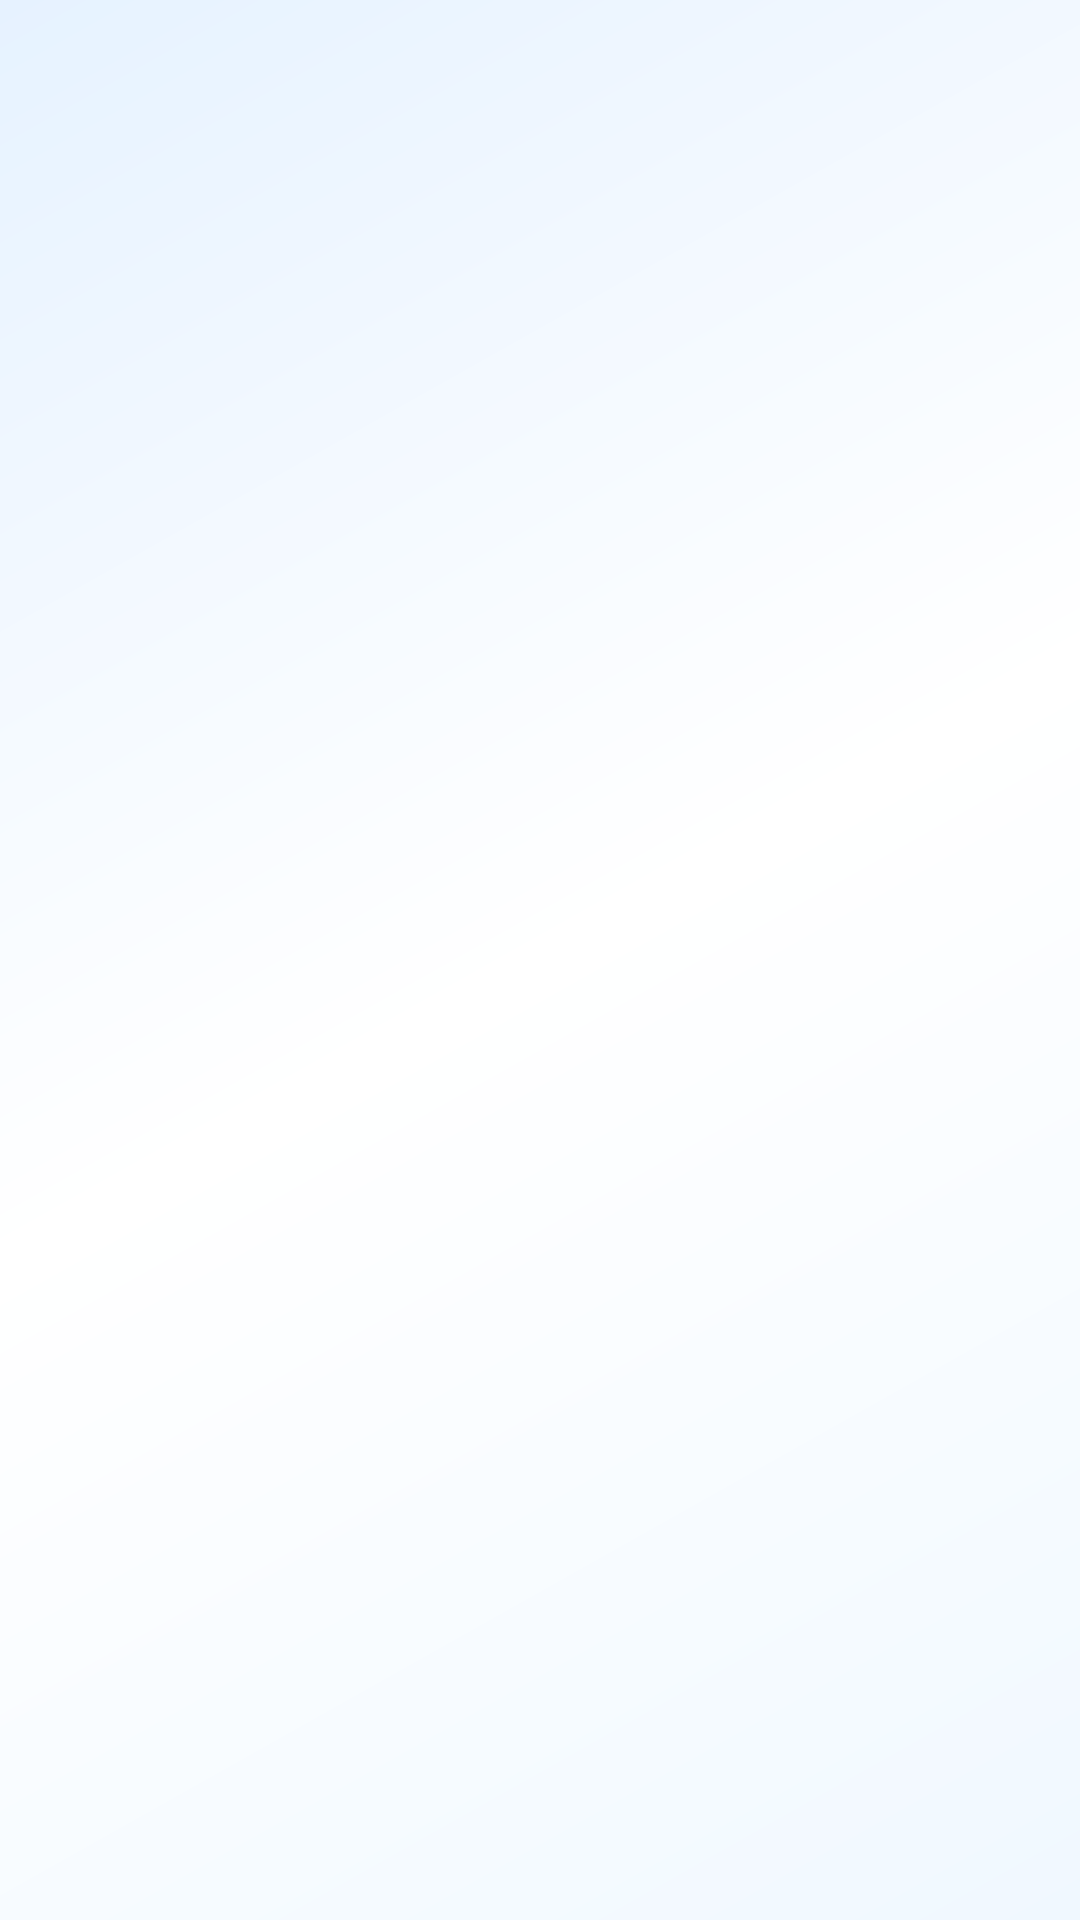

Reconstruct the res/layout file that produces this screen, plus the resources it refers to.
<!-- AndroidManifest.xml: application theme Theme.Smiti -->
<!-- res/layout/splash_activity.xml -->
<?xml version="1.0" encoding="utf-8"?>
<RelativeLayout xmlns:android="http://schemas.android.com/apk/res/android"
    xmlns:app="http://schemas.android.com/apk/res-auto"
    xmlns:tools="http://schemas.android.com/tools"
    android:layout_width="match_parent"
    android:layout_height="match_parent"
    android:background="@drawable/splash_background">

    <ImageView
        android:id="@+id/splash_logo"
        android:layout_width="180dp"
        android:layout_height="180dp"
        android:layout_centerInParent="true"
        android:src="@drawable/smiti_logo"
        android:translationX="-2000dp" />

    <TextView
        android:id="@+id/splash_text"
        android:layout_width="wrap_content"
        android:layout_height="wrap_content"
        android:layout_below="@id/splash_logo"
        android:layout_centerHorizontal="true"
        android:layout_marginTop="24dp"
        android:text="S-MBTI로 찾는 나의 스터디 메이트"
        android:textColor="#2A3950"
        android:textSize="18sp"
        android:textStyle="bold"
        android:alpha="0.0" />

</RelativeLayout>
<!-- resources referenced by this layout -->
<resources>
  <!-- drawable smiti_logo: png bitmap (drawable, 65184 bytes) -->
  <!-- drawable splash_background (drawable) -->
  <?xml version="1.0" encoding="utf-8"?>
  <shape xmlns:android="http://schemas.android.com/apk/res/android">
      <gradient
          android:type="linear"
          android:angle="135"
          android:startColor="#F0F8FF"
          android:centerColor="#FFFFFF"
          android:endColor="#E6F2FF" />
  </shape>
  <style name="Theme.Smiti" parent="Base.Theme.Smiti" />
  <style name="Base.Theme.Smiti" parent="Theme.Material3.DayNight.NoActionBar">
          
          
      </style>
</resources>
